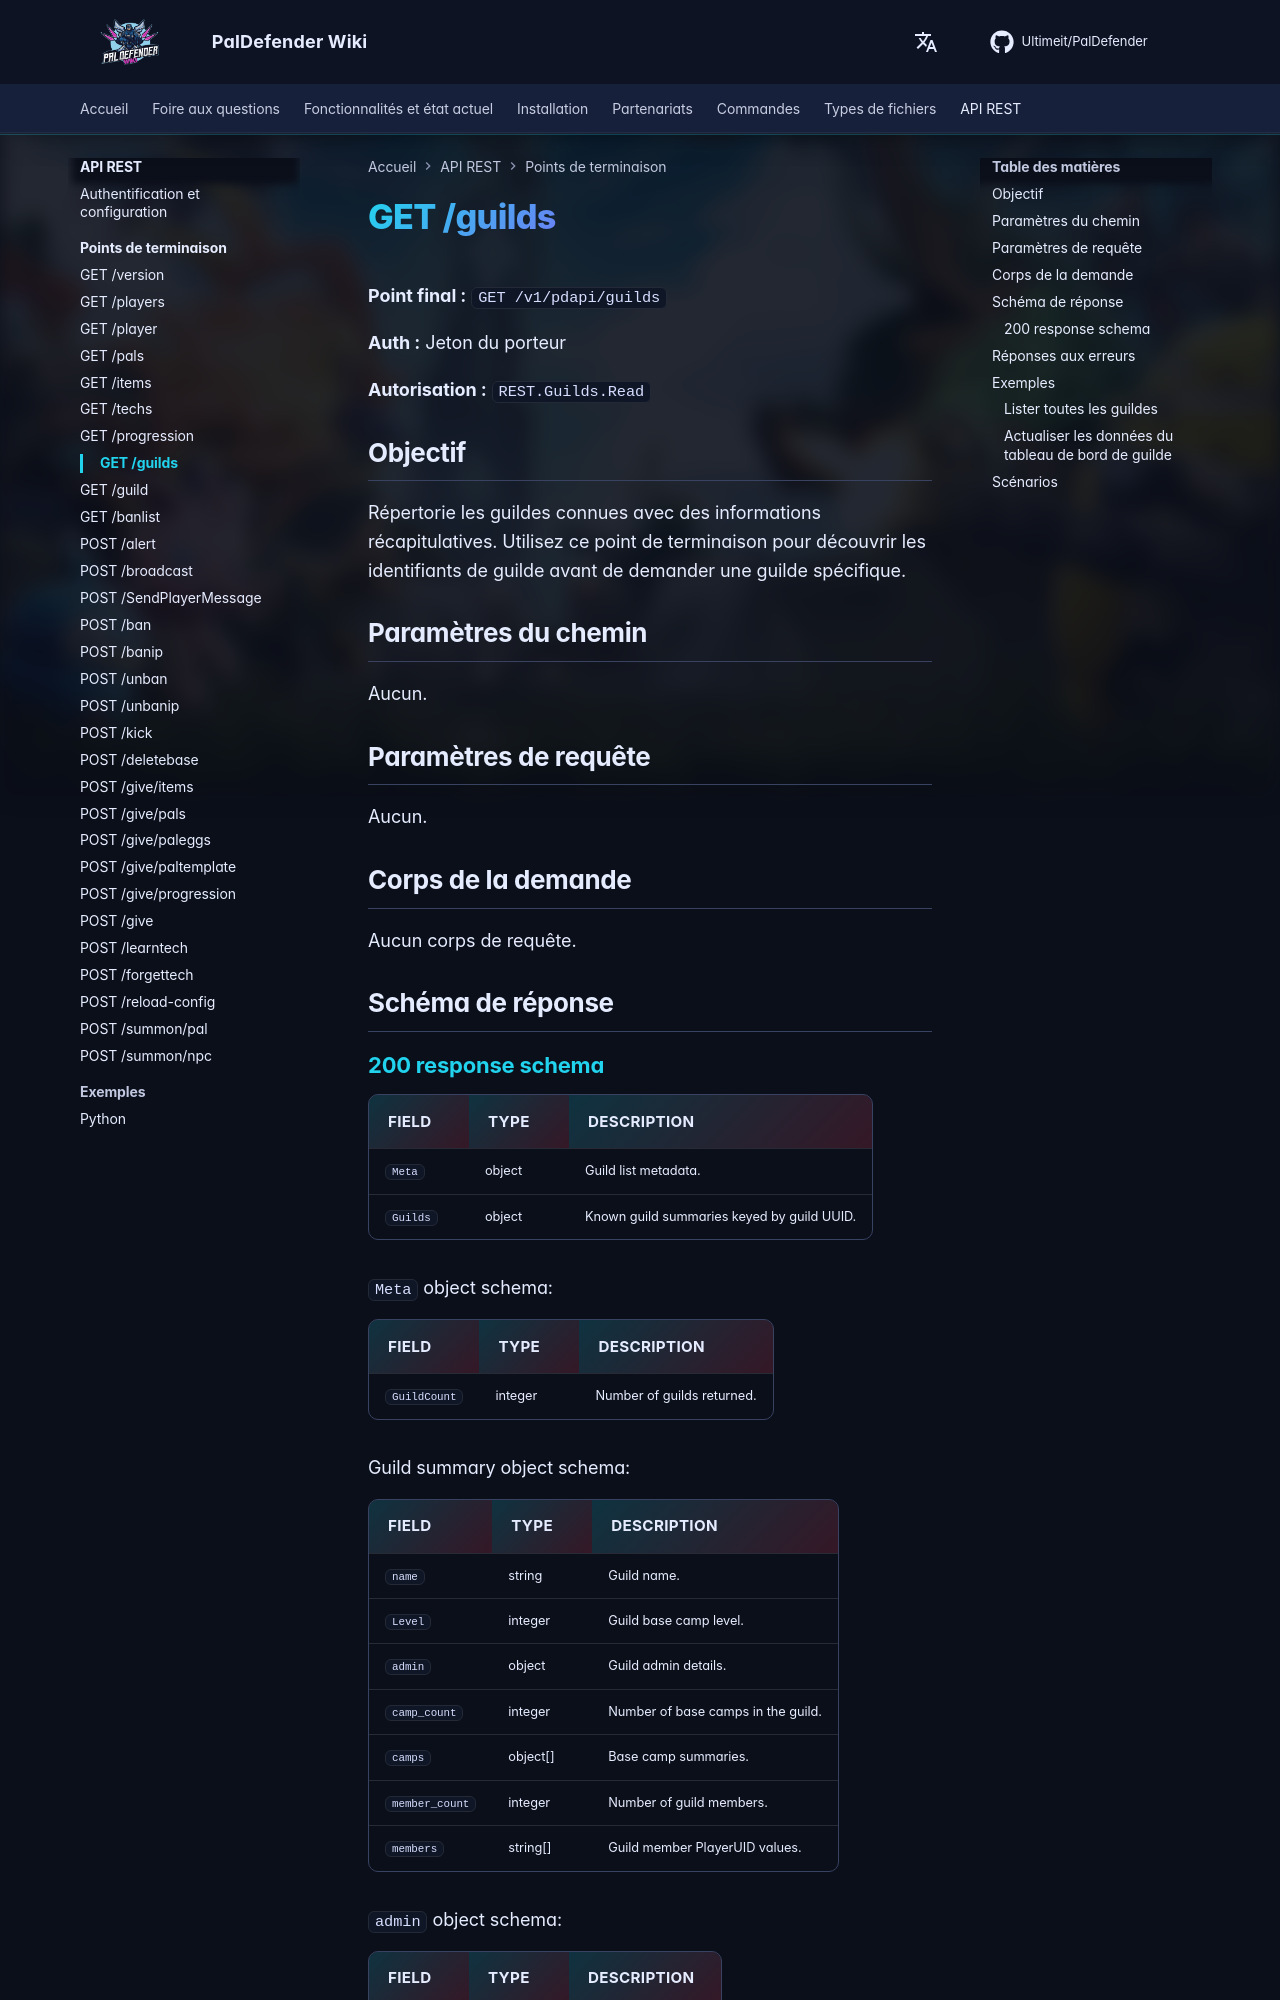

repository: Ultimeit/PalDefender · page: fr/RESTAPI/Endpoints/guilds/index.html · generator: mkdocs

# GET /guilds



**Point final :** `GET /v1/pdapi/guilds`

**Auth :** Jeton du porteur

**Autorisation :** `REST.Guilds.Read`

## Objectif

Répertorie les guildes connues avec des informations récapitulatives. Utilisez ce point de terminaison pour découvrir les identifiants de guilde avant de demander une guilde spécifique.

## Paramètres du chemin

Aucun.

## Paramètres de requête

Aucun.

## Corps de la demande

Aucun corps de requête.

## Schéma de réponse

--8<-- "_snippets/restapi/schemas/guilds.md"
